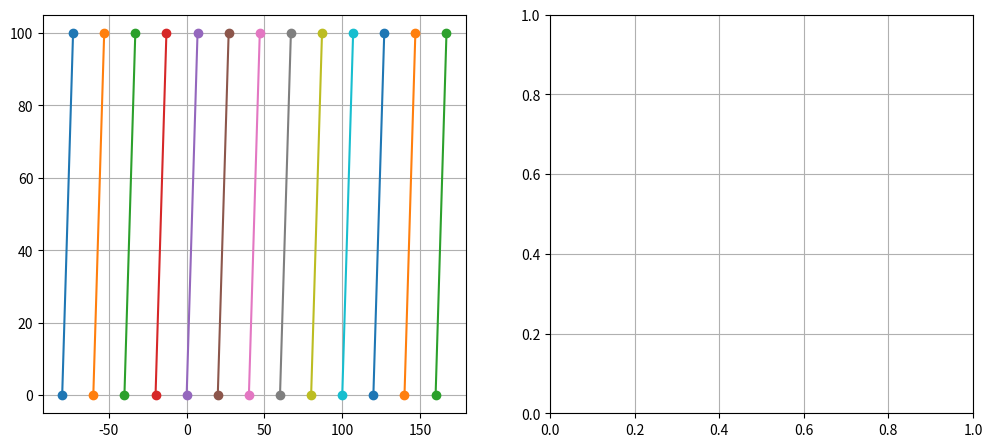

The matplotlib source for this figure:
import math
import matplotlib.pyplot as plt # For displaying array as image
import numpy as np

def euclidean_distance(a, b):
	dx = a[0] - b[0]
	dy = a[1] - b[1]
	return math.sqrt(dx * dx + dy * dy)


def findTopY(x, maxDimension, trifinder, incrementX, incrementY):
	actualY = -1
	actualX = -1
	currentX = x

	yValues = []
	i = 0
	while i < maxDimension:
		yValues.append(i)
		i += incrementY

	print(yValues)
	for y in yValues:
		tri = trifinder(currentX, y) # If the return value is -1, then no triangle was found.
		if tri != -1:
			actualY = y
			actualX = currentX
			break
		currentX += incrementX
	return actualX, actualY


def findBottomY(x, maxDimension, trifinder, incrementX, incrementY):
	actualY = -1
	actualX = -1
	currentX = x

	yValues = []
	i = 0
	while i < maxDimension:
		yValues.append(i)
		i += incrementY

	for y in yValues:
		tri = trifinder(x, y) # If the return value is -1, then no triangle was found.
		if tri != -1:
			actualY = y
			actualX = currentX
			break
		currentX += incrementX
	return actualX, actualY


def findBottom(startPoint, endPoint, incrementX, incrementY, distance, trifinder):
	actualY = -1
	actualX = -1

	points = []
	currentPoint = startPoint
	singleIncrementX = incrementX / abs(incrementX)
	ratio = incrementY / incrementX
	singleIncrementY = incrementY / abs(incrementX) * abs(ratio)


	while euclidean_distance(currentPoint, startPoint) <= distance:
		tri = trifinder(currentPoint[0], currentPoint[1]) # If the return value is -1, then no triangle was found.
		if tri != -1:
			actualY = currentPoint[1]
			actualX = currentPoint[0]
			break
		# currentPoint = (currentPoint[0] + incrementX, currentPoint[1] + incrementY)
		currentPoint = (currentPoint[0] + singleIncrementX, currentPoint[1] + singleIncrementY)
	return actualX, actualY


def findTop(startPoint, endPoint, incrementX, incrementY, distance, trifinder):
	actualY = -1
	actualX = -1

	points = []

	currentPoint = startPoint[:]
	singleIncrementX = incrementX / abs(incrementX)
	ratio = incrementY / incrementX
	singleIncrementY = incrementY / abs(incrementX) * abs(ratio)

	ADAPTIVE = False

	if ADAPTIVE:
		highPoint = endPoint[:]
		lowPoint = startPoint[:]

		print("Increments:", incrementX, incrementY, ratio, singleIncrementX, singleIncrementY)
		print('Distance:', distance)
		print("Start:", startPoint)
		print("End:", endPoint)
		while euclidean_distance(lowPoint, highPoint) > distance / 5:
			print('Euclidean: ', euclidean_distance(lowPoint, highPoint), currentPoint)
			tri = trifinder(currentPoint[0], currentPoint[1]) # If the return value is -1, then no triangle was found.
			print('Tri: ', tri)
			if tri != -1:
				# CurrentPoint is in the mesh.  CurrentPoint becomes the high point.
				highPoint = currentPoint
				midPoint = [ (currentPoint[0] + lowPoint[0]) / 2, (currentPoint[1] + lowPoint[1]) / 2 ]
				currentPoint = midPoint
			else:
				# CurrentPoint is not in the mesh.  CurrentPoint becomes the low point.
				lowPoint = currentPoint
				midPoint = [ (currentPoint[0] + highPoint[0]) / 2, (currentPoint[1] + highPoint[1] ) / 2]
				currentPoint = midPoint
				# actualY = currentPoint[1]
				# actualX = currentPoint[0]

		currentPoint = lowPoint[:]

		tri = trifinder(currentPoint[0], currentPoint[1])
		while tri != 1 and euclidean_distance(currentPoint, startPoint) < distance:
			print(currentPoint)
			currentPoint = [currentPoint[0] + singleIncrementX, currentPoint[1] + singleIncrementY]
			tri = trifinder(currentPoint[0], currentPoint[1])

		if euclidean_distance(currentPoint, startPoint) < distance:
			actualY = currentPoint[1]
			actualX = currentPoint[0]
	else:
		# Fill in the rest of the line.
		while euclidean_distance(currentPoint, startPoint) <= distance:
			tri = trifinder(currentPoint[0], currentPoint[1]) # If the return value is -1, then no triangle was found.
			if tri != -1:
				actualY = currentPoint[1]
				actualX = currentPoint[0]
				break
			# currentPoint = (currentPoint[0] + incrementX, currentPoint[1] + incrementY)
			currentPoint = (currentPoint[0] + singleIncrementX, currentPoint[1] + singleIncrementY)

	return actualX, actualY



def findTopBottom(startPoint, endPoint, incrementX, incrementY, distance, trifinder):

	# print("findTopBottom - Increments: ", incrementX, incrementY)
	topX, topY = findTop(startPoint, endPoint, incrementX, incrementY, distance, trifinder)
	bottomX, bottomY = findBottom(endPoint, startPoint, -incrementX, -incrementY, distance, trifinder)
	return [[topX,topY], [bottomX,bottomY]]




def findLeftX(y, maxDimension, trifinder):
	actualX = -1
	for x in range(maxDimension):
		tri = trifinder(x, y) # If the return value is -1, then no triangle was found.
		if tri != -1:
			actualX = x
			break
	return actualX


def findRightX(y, maxDimension, trifinder):
	actualX = -1
	for x in range(maxDimension, 0, -1):
		tri = trifinder(x, y) # If the return value is -1, then no triangle was found.
		if tri != -1:
			actualX = x
			break
	return actualX

def findLeftRight(y, maxDimension, trifinder, spacing):
	leftX = findLeftX(y, maxDimension, trifinder)
	rightX = findRightX(y, maxDimension, trifinder)
	return [(leftX, y), (rightX, y)]


def generateBoundaryPoints(angle, dimension, spacing):
	angle = angle % 360
	# Generate all the points around the boundary.
	# Find x values along the y = 0 axis.
	print ('starting angle: ', angle)
	xaxis = False
	if angle == 180:
		angle = angle - 180
		xaxis = True
	elif angle == 270:
		angle = angle - 180
		xaxis = False
	elif angle == 90:
		xaxis = False
	elif angle == 0:
		xaxis = True
	elif  angle > 45 and angle <= 135:
		# section b and c.
		xaxis = False
	elif (angle > 180 and angle <= 225) or (angle > 315 and angle <= 360) :
		# section e and h
		angle = angle - 180
		xaxis = True
	elif (angle > 225 and angle <= 315):
		# section f and g
		angle = angle - 180
		xaxis = False
	else:
		# section a and d.
		xaxis = True

	print('Actual angle: ', angle)
	print('XAxis: ', xaxis)

	if xaxis:
		xAxisValues = generateXAxisPoints(angle, dimension, spacing)
		yAxisValues = []
	else:
		xAxisValues = []
		yAxisValues = generateYAxisPoints(angle, dimension, spacing)

	return xAxisValues, yAxisValues

def generateYAxisPoints(angle, dimension, spacing):
	AxisValues = []
	extension = int(dimension * 0.8) # At most we need extension for 45 degrees: sin(45) = 0.707
	print('Extension: ', extension)
	for i in range(-extension, dimension + extension, spacing):
		singleLine = []
		startPoint = [0, i]
		singleLine.append(startPoint)
		singleLine.append(generateYAxisLimitPoint(angle, dimension, spacing, startPoint))
		AxisValues.append(singleLine)
	# print(AxisValues)
	return np.array(AxisValues)



def generateXAxisPoints(angle, dimension, spacing):
	AxisValues = []
	# extension =  int(math.sin(math.radians(angle)) * dimension *1.5 ) # int(dimension * 0.75) # At most we need extension for 45 degrees: sin(45) = 0.707
	extension = int(dimension * 0.8) # At most we need extension for 45 degrees: sin(45) = 0.707
	print('Extension: ', extension)
	for i in range(-extension, dimension + extension, spacing):
		singleLine = []
		startPoint = [i,0]
		singleLine.append(startPoint)
		singleLine.append(generateXAxisLimitPoint(angle, dimension, spacing, startPoint))
		AxisValues.append(singleLine)
	# print(AxisValues)
	return np.array(AxisValues)


def generateXAxisLimitPoint(angle, dimension, spacing, startPoint):
	# section a, d, and angle 0.
	if angle == 0:
		incrementX = 0
		incrementY = dimension
	elif angle > 0 and angle <= 45:
		incrementX = math.sin(math.radians(angle))
		incrementY = math.cos(math.radians(angle))
		adjustToDimension = dimension / abs(incrementY)
		incrementX *= adjustToDimension
		incrementY *= adjustToDimension
	elif angle > 135 and angle < 180:
		incrementX = -math.sin(math.radians(angle)) # Flip the direction to stay in positive grid.
		incrementY = -math.cos(math.radians(angle)) # Flip the direction to stay in positive grid.
		adjustToDimension = dimension / abs(incrementY)
		incrementX *= adjustToDimension
		incrementY *= adjustToDimension

	return [startPoint[0]+incrementX, startPoint[1]+incrementY]

def generateYAxisLimitPoint(angle, dimension, spacing, startPoint):
	# section a, d, and angle 0.
	if angle == 90:
		incrementX = dimension
		incrementY = 0
	elif angle > 45 and angle < 90:
		incrementX = math.sin(math.radians(angle))
		incrementY = math.cos(math.radians(angle))
		adjustToDimension = dimension / abs(incrementX)
		incrementX *= adjustToDimension
		incrementY *= adjustToDimension
	elif angle > 90 and angle <= 135:
		incrementX = math.sin(math.radians(angle))
		incrementY = -math.cos(math.radians(angle)) # Flip the direction to stay in positive grid.
		adjustToDimension = dimension / abs(incrementX)
		incrementX *= adjustToDimension
		incrementY *= adjustToDimension

	return [startPoint[0]+incrementX, startPoint[1]+incrementY]




if __name__ == '__main__':
	angle = 4
	spacing = 20
	gridsize = (3, 2)
	dimension = 100
	lim = 200
	fig = plt.figure(figsize=(12, 8))

	ax1 = plt.subplot2grid(gridsize, (1, 0), rowspan=2 )
	# ax1.set_xticks(np.arange(0, dimension, spacing))
	# ax1.set_yticks(np.arange(0, dimension, spacing))
	ax1.grid()
	ax2 = plt.subplot2grid(gridsize, (1, 1), rowspan=2 )
	# ax1.set_xlim([-lim, lim])
	# ax1.set_ylim([-lim, lim])

	xAxisValues, yAxisValues = generateBoundaryPoints(angle, dimension, spacing)

	for line in xAxisValues:
		# print(line)
		ax1.plot(line[:,0], line[:,1], marker='o')

	for line in yAxisValues:
		ax1.plot(line[:, 0], line[:, 1], marker='o')


	# ax1.plot((45,45), marker='o')

	plt.grid()
	plt.show()